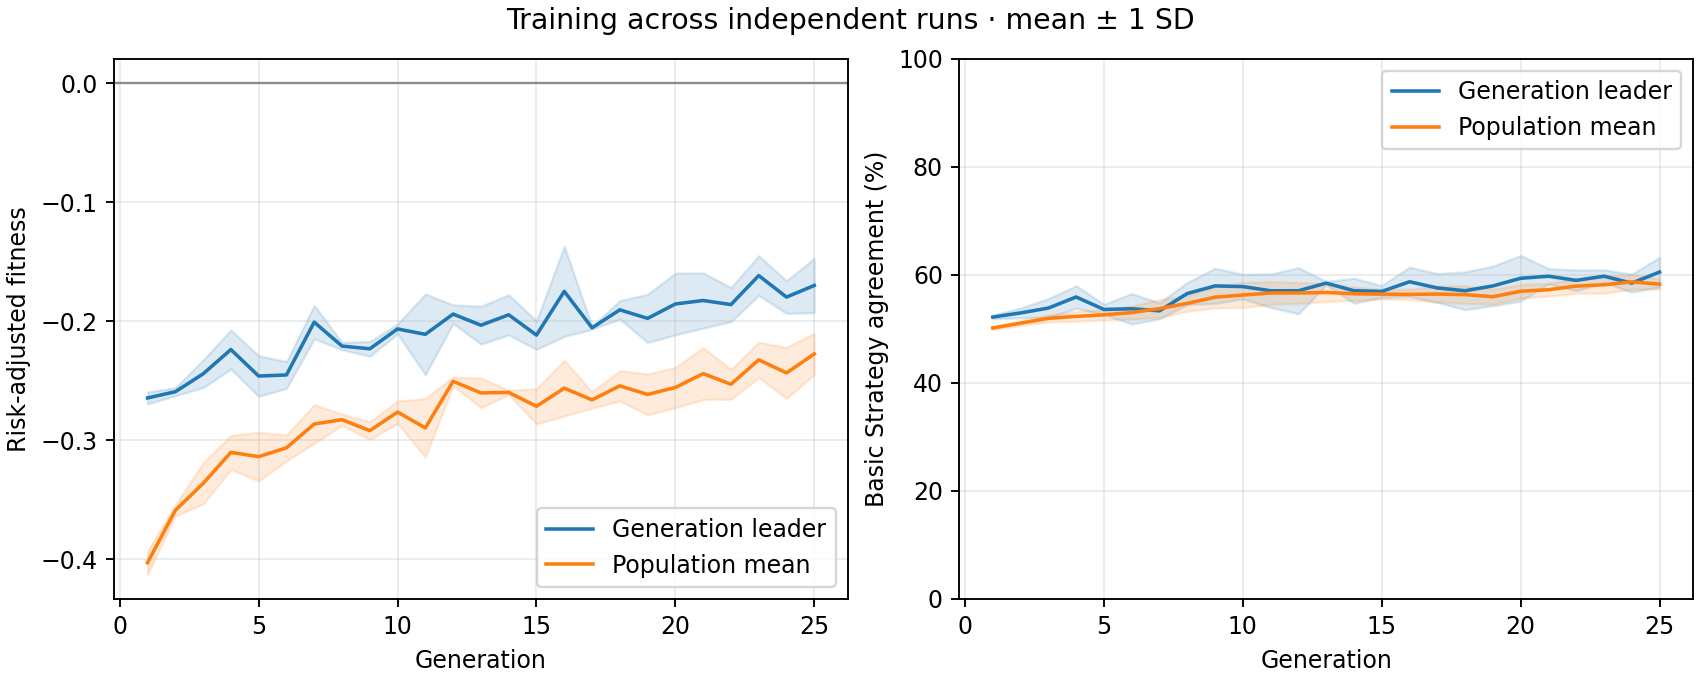

Source data for this figure (header and first rows):
generation, best_fitness_mean, best_fitness_sd, average_fitness_mean, average_fitness_sd, best_match_pct_mean, best_match_pct_sd, population_match_pct_mean, population_match_pct_sd
1, -0.2646, 0.005098, -0.4031, 0.009828, 52.18, 0.3626, 50.16, 0.3137
2, -0.2593, 0.003349, -0.3591, 0.004632, 52.95, 0.9065, 51.05, 0.4681
3, -0.2443, 0.01162, -0.3364, 0.01738, 53.85, 1.748, 51.95, 0.6546
4, -0.2239, 0.01644, -0.3103, 0.01424, 55.9, 2.091, 52.31, 0.8904
5, -0.2461, 0.01703, -0.3139, 0.02049, 53.59, 0.9594, 52.6, 0.9656
6, -0.2452, 0.01131, -0.3065, 0.01095, 53.72, 2.815, 53.01, 1.248
7, -0.2008, 0.01404, -0.2865, 0.01624, 53.33, 1.484, 53.75, 1.634
8, -0.2209, 0.003078, -0.2828, 0.004722, 56.54, 2.059, 54.71, 1.471
9, -0.2232, 0.006249, -0.292, 0.007381, 57.95, 3.269, 55.87, 1.975
10, -0.2065, 0.004097, -0.2764, 0.009353, 57.82, 2.272, 56.26, 2.329
11, -0.211, 0.03393, -0.2897, 0.02467, 57.05, 3.098, 56.63, 2.106
12, -0.194, 0.007749, -0.2506, 0.003685, 57.05, 4.264, 56.64, 1.929
13, -0.2034, 0.01592, -0.2603, 0.01241, 58.46, 0.314, 56.74, 1.682
14, -0.1946, 0.01692, -0.2599, 0.001838, 57.05, 2.315, 56.5, 1.238
15, -0.2117, 0.01197, -0.2716, 0.01485, 56.92, 1.088, 56.43, 0.9279
16, -0.1749, 0.03789, -0.2563, 0.02344, 58.72, 2.708, 56.38, 0.9383
17, -0.2056, 0.001263, -0.2661, 0.00695, 57.56, 2.671, 56.44, 1.498
18, -0.1904, 0.007733, -0.2544, 0.01275, 57.05, 3.502, 56.33, 1.653
19, -0.1977, 0.02024, -0.2616, 0.01719, 57.95, 3.667, 55.95, 1.391
20, -0.1855, 0.02594, -0.2557, 0.01685, 59.36, 4.217, 56.96, 1.245
21, -0.1826, 0.02322, -0.2441, 0.02182, 59.74, 1.416, 57.25, 1.191
22, -0.186, 0.01438, -0.253, 0.01255, 58.97, 1.919, 57.91, 1.334
23, -0.1617, 0.01667, -0.2325, 0.01483, 59.74, 1.189, 58.16, 1.557
24, -0.1797, 0.01373, -0.2435, 0.02152, 58.46, 1.662, 58.69, 1.353
25, -0.17, 0.0229, -0.2275, 0.0173, 60.51, 2.744, 58.28, 0.9229
